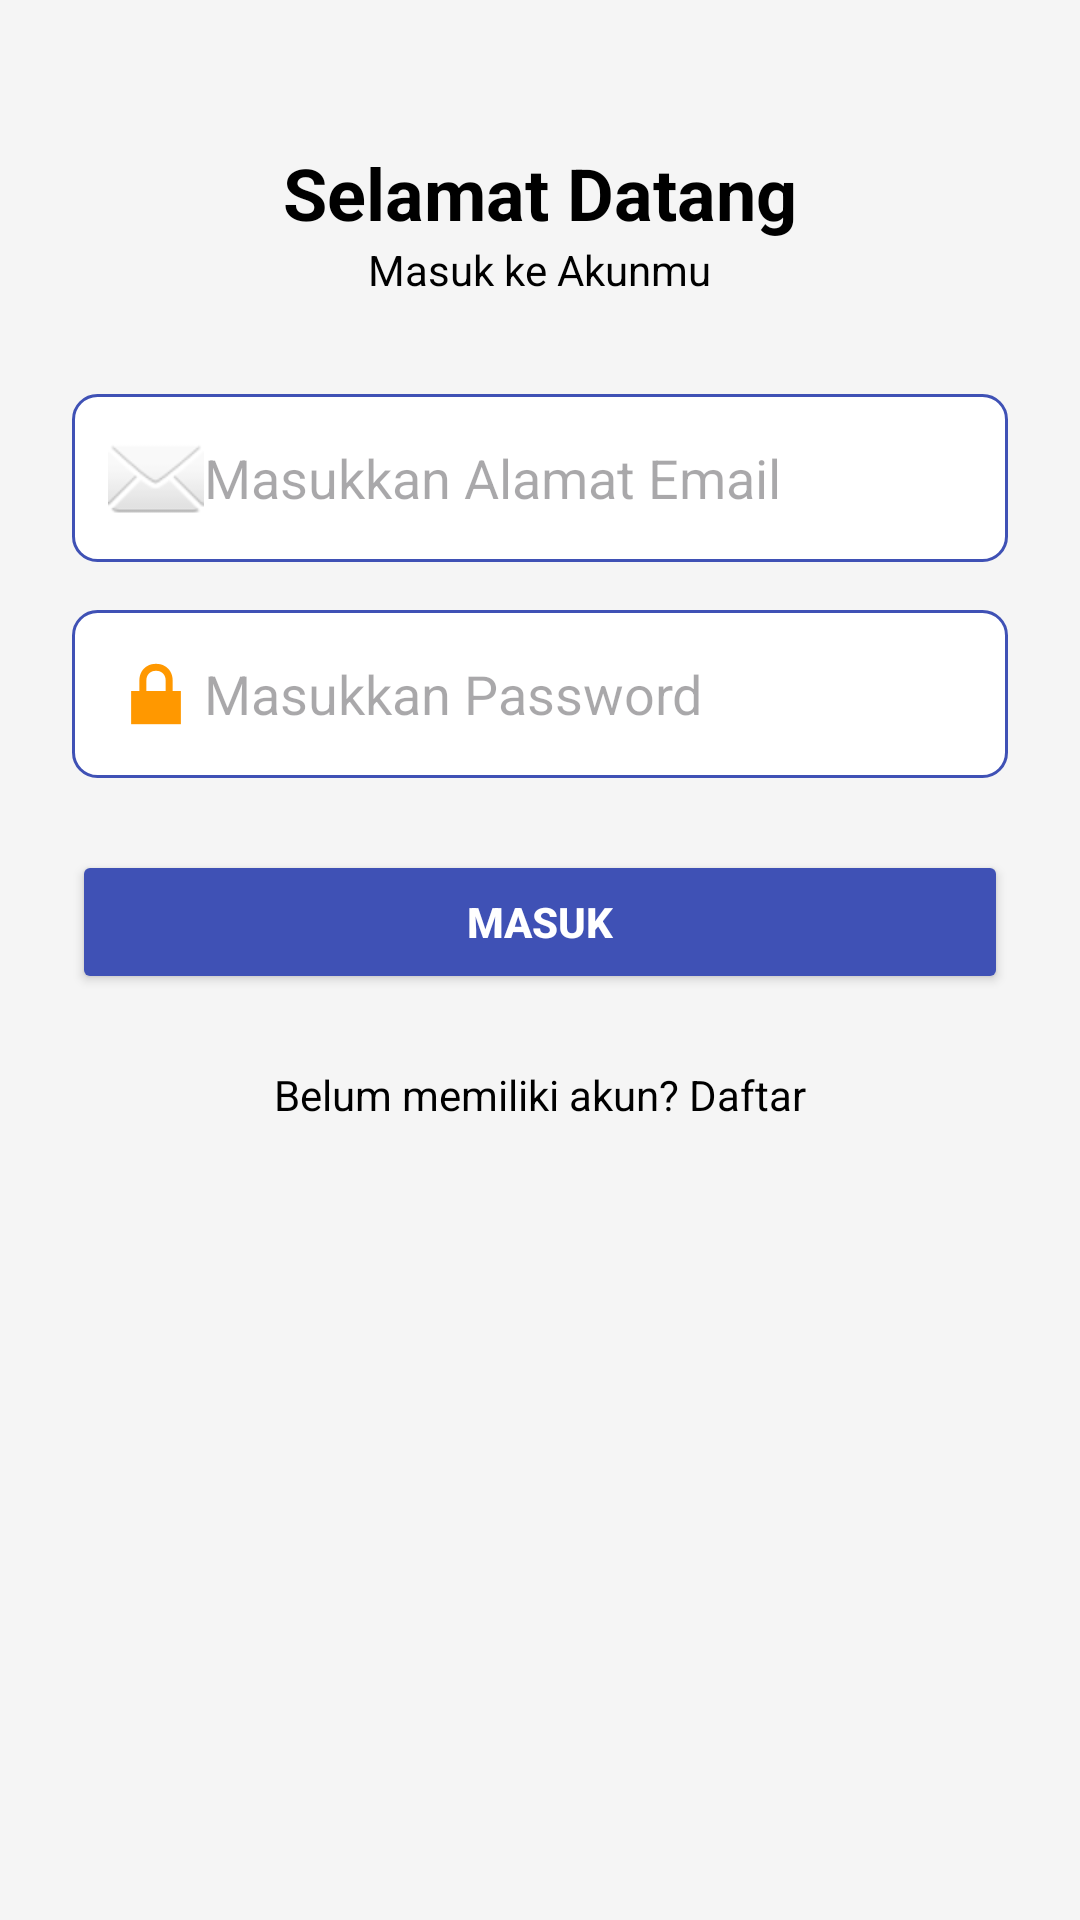

The Android layout XML behind this screen, and the referenced resources:
<!-- AndroidManifest.xml: activity theme Theme.BengkelHelp -->
<!-- res/layout/activity_login.xml -->
<?xml version="1.0" encoding="utf-8"?>

<ScrollView xmlns:android="http://schemas.android.com/apk/res/android"
    android:background="@color/light_gray"
    android:layout_width="match_parent"
    android:layout_height="match_parent">

    <LinearLayout
        android:orientation="vertical"
        android:padding="24dp"
        android:gravity="center"
        android:layout_width="match_parent"
        android:layout_height="wrap_content">

        
        <TextView
            android:id="@+id/tv_title"
            android:text="Selamat Datang"
            android:textSize="24sp"
            android:textStyle="bold"
            android:textColor="@color/black"
            android:layout_marginTop="24dp"
            android:layout_width="wrap_content"
            android:layout_height="wrap_content" />

        
        <TextView
            android:id="@+id/tv_subtitle"
            android:text="Masuk ke Akunmu"
            android:textSize="14sp"
            android:textColor="@color/black"
            android:layout_marginBottom="32dp"
            android:layout_width="wrap_content"
            android:layout_height="wrap_content" />

        
        <EditText
            android:id="@+id/et_email"
            android:hint="Masukkan Alamat Email"
            android:drawableStart="@android:drawable/ic_dialog_email"
            android:padding="12dp"
            android:background="@drawable/edit_text_bg"
            android:inputType="textEmailAddress"
            android:layout_marginBottom="16dp"
            android:layout_width="match_parent"
            android:layout_height="wrap_content" />

        
        <EditText
            android:id="@+id/et_password"
            android:hint="Masukkan Password"
            android:drawableStart="@android:drawable/ic_lock_lock"
            android:padding="12dp"
            android:background="@drawable/edit_text_bg"
            android:inputType="textPassword"
            android:layout_marginBottom="24dp"
            android:layout_width="match_parent"
            android:layout_height="wrap_content" />

        
        <Button
            android:id="@+id/btn_login"
            android:text="Masuk"
            android:textColor="@android:color/white"
            android:backgroundTint="@color/primary_blue"
            android:padding="12dp"
            android:textStyle="bold"
            android:layout_width="match_parent"
            android:layout_height="wrap_content" />

        
        <TextView
            android:id="@+id/tv_register"
            android:text="Belum memiliki akun? Daftar"
            android:textColor="@color/black"
            android:layout_marginTop="24dp"
            android:layout_width="wrap_content"
            android:layout_height="wrap_content" />

    </LinearLayout>
</ScrollView>
<!-- resources referenced by this layout -->
<resources>
  <color name="black">#FF000000</color>
  <color name="light_gray">#FFF5F5F5</color>
  <color name="primary_blue">#FF3F51B5</color>
  <!-- drawable edit_text_bg (drawable) -->
  <shape xmlns:android="http://schemas.android.com/apk/res/android"
      android:shape="rectangle">
  
      <solid android:color="@android:color/white" />
  
      <stroke
          android:color="@color/primary_blue"
          android:width="1dp" />
  
      <corners android:radius="8dp" />
  
      <padding
          android:left="8dp"
          android:top="8dp"
          android:right="8dp"
          android:bottom="8dp" />
  
  </shape>
  <style name="Theme.BengkelHelp" parent="Base.Theme.BengkelHelp" />
  <style name="Base.Theme.BengkelHelp" parent="Theme.Material3.DayNight.NoActionBar">
          <item name="colorPrimary">@color/primary_blue</item>
          <item name="colorPrimaryVariant">@color/dark_blue</item>
          <item name="colorOnPrimary">@color/white</item>
          <item name="colorSecondary">@color/accent_orange</item>
          <item name="colorSecondaryVariant">@color/accent_yellow</item>
          <item name="colorOnSecondary">@color/white</item>
          <item name="android:statusBarColor">@color/primary_blue</item>
          <item name="android:navigationBarColor">@color/primary_blue</item>
      </style>
  <color name="dark_blue">#FF303F9F</color>
  <color name="white">#FFFFFFFF</color>
  <color name="accent_orange">#FFFF9800</color>
  <color name="accent_yellow">#FFFFC107</color>
</resources>
